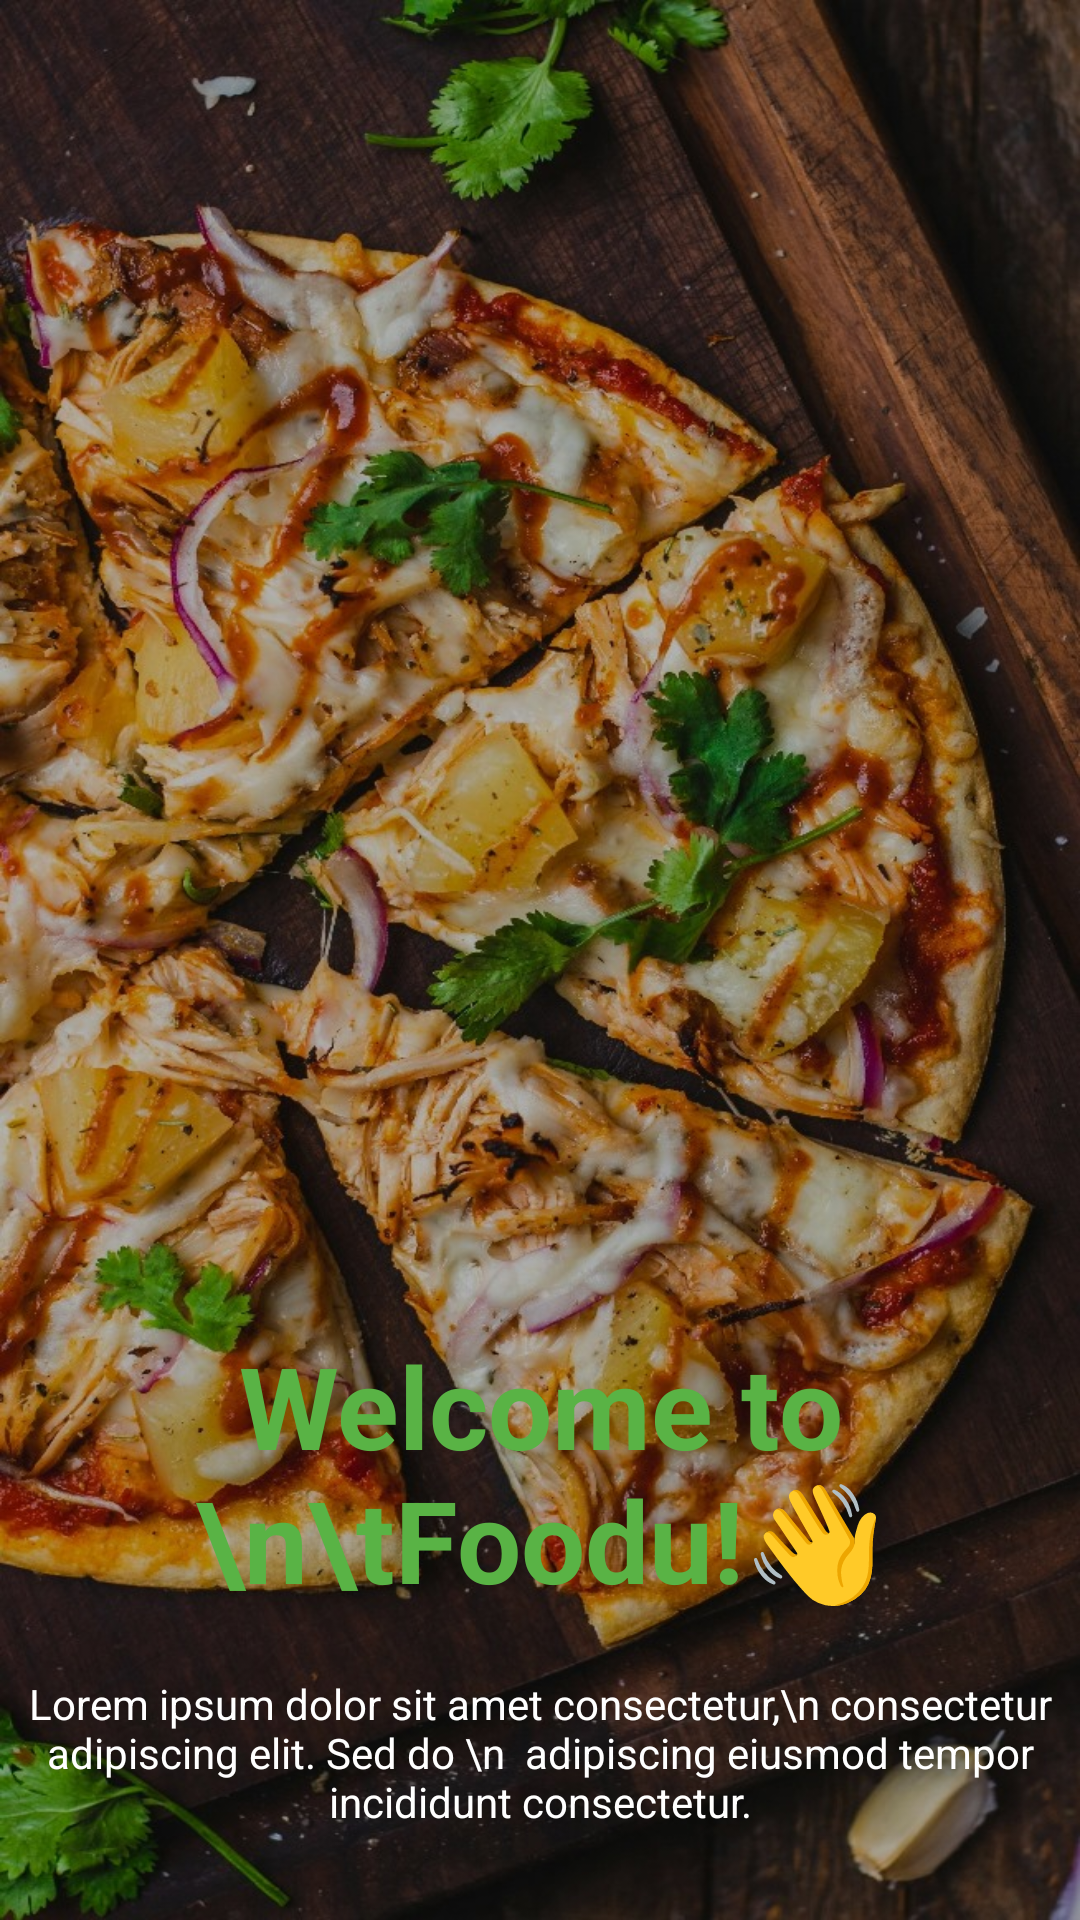

Reconstruct the res/layout file that produces this screen, plus the resources it refers to.
<!-- AndroidManifest.xml: application theme Theme.First -->
<!-- res/layout/activity_welcome.xml -->
<?xml version="1.0" encoding="utf-8"?>
<androidx.constraintlayout.widget.ConstraintLayout xmlns:android="http://schemas.android.com/apk/res/android"
    xmlns:app="http://schemas.android.com/apk/res-auto"
    xmlns:tools="http://schemas.android.com/tools"
    android:layout_width="match_parent"
    android:layout_height="match_parent"
    android:background="@drawable/intro"
    tools:context=".intro.welcome">

    <TextView
        android:layout_width="wrap_content"
        android:layout_height="wrap_content"
        android:text="Welcome to \n\tFoodu!👋"
        android:textAlignment="center"
        android:textColor="#59B345"
        android:textSize="38dp"
        android:layout_marginBottom="20dp"
        android:textStyle="bold"
        app:layout_constraintBottom_toTopOf="@+id/textView2"
        app:layout_constraintEnd_toEndOf="parent"
        app:layout_constraintStart_toStartOf="parent" />

    <TextView
        android:id="@+id/textView2"
        android:layout_width="wrap_content"
        android:layout_height="wrap_content"
        android:layout_marginBottom="30dp"
        android:text="Lorem ipsum dolor sit amet consectetur,\n consectetur adipiscing elit. Sed do \n  adipiscing eiusmod tempor incididunt consectetur."
        android:textAlignment="center"
        android:textColor="@color/white"
        app:layout_constraintBottom_toBottomOf="parent"
        app:layout_constraintEnd_toEndOf="parent"
        app:layout_constraintStart_toStartOf="parent" />

</androidx.constraintlayout.widget.ConstraintLayout>
<!-- resources referenced by this layout -->
<resources>
  <color name="white">#FFFFFFFF</color>
  <!-- drawable intro: jpg bitmap (drawable, 290382 bytes) -->
  <style name="Theme.First" parent="Base.Theme.First" />
  <style name="Base.Theme.First" parent="Theme.Material3.DayNight.NoActionBar">
          
          
          <item name="colorPrimary">@color/purple_500</item>
          <item name="colorPrimaryVariant">@color/purple_700</item>
          <item name="colorOnPrimary">@color/white</item>
          
          <item name="colorSecondary">@color/teal_200</item>
          <item name="colorSecondaryVariant">@color/teal_700</item>
          <item name="colorOnSecondary">@color/black</item>
          
          <item name="android:statusBarColor" tools:targetApi="l">@color/edit_text_color</item>
          
      </style>
  <color name="purple_500">#FF6200EE</color>
  <color name="purple_700">#FF3700B3</color>
  <color name="teal_200">#FF03DAC5</color>
  <color name="teal_700">#FF018786</color>
  <color name="black">#FF000000</color>
  <color name="edit_text_color">#FFD6CF</color>
</resources>
